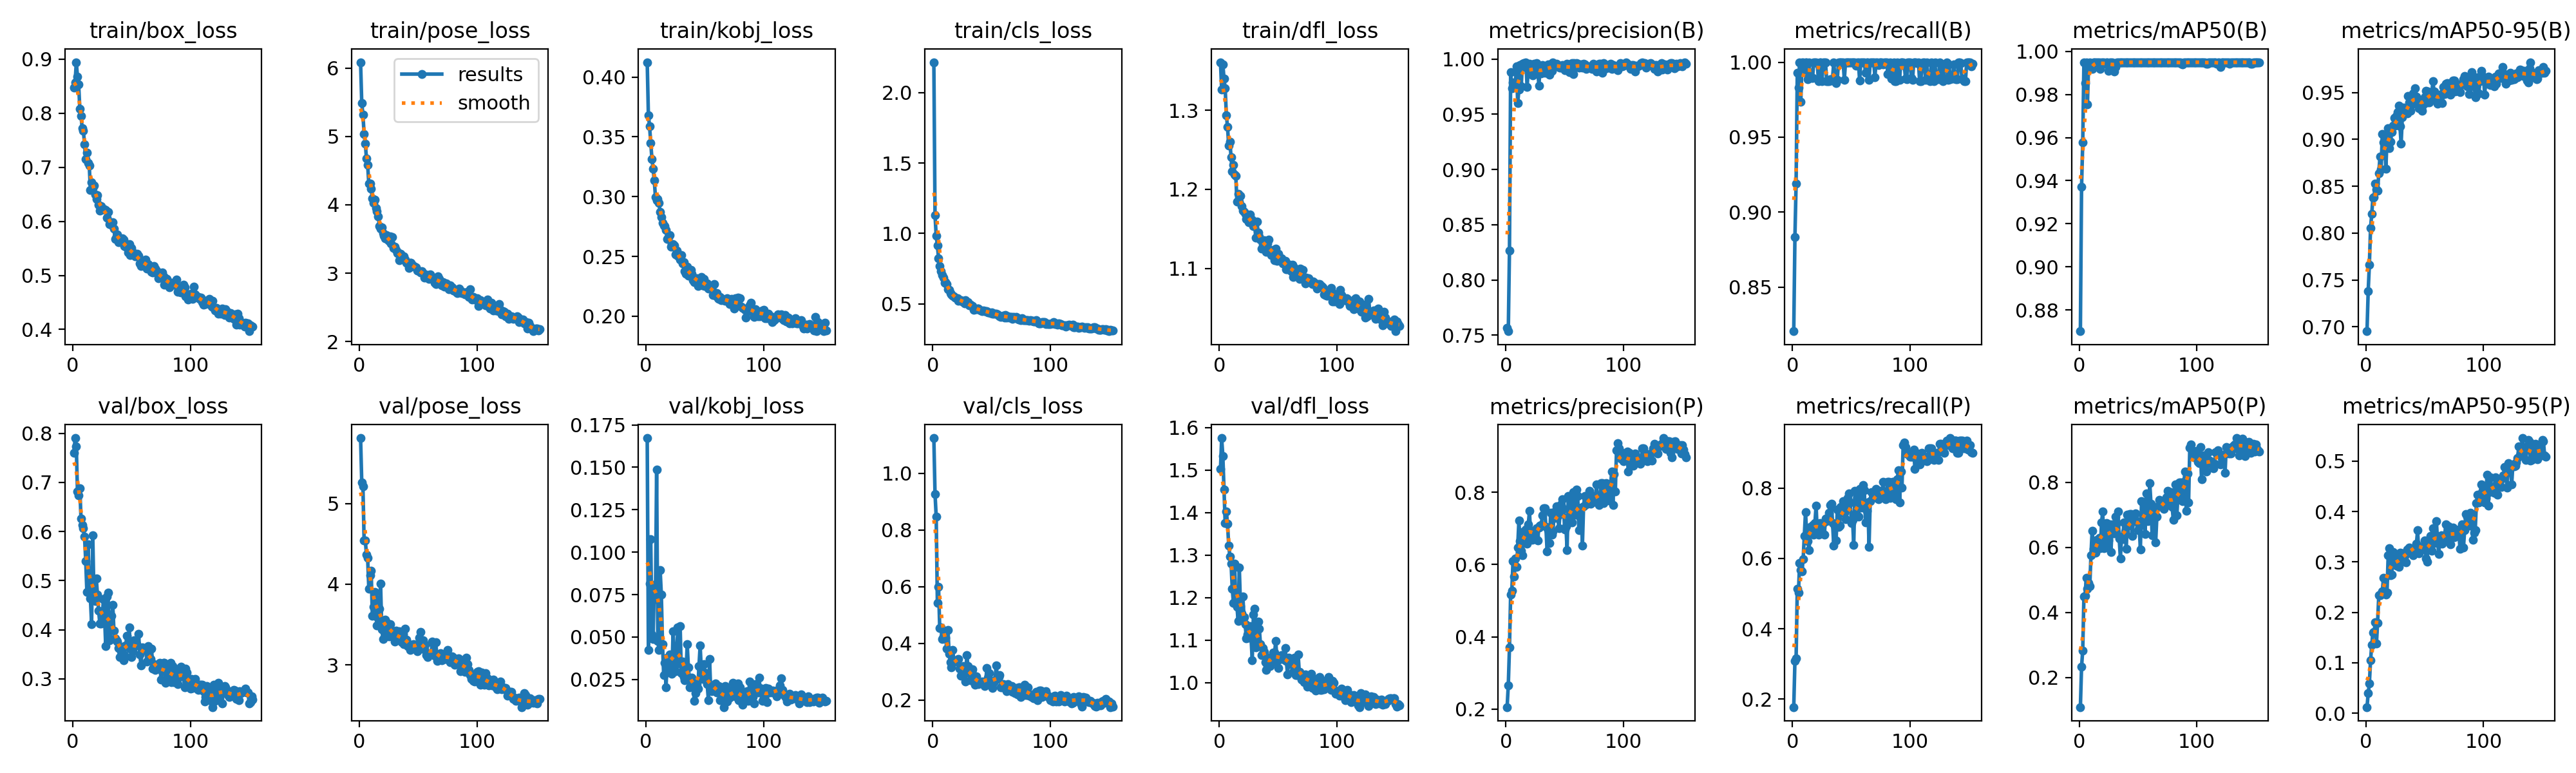

Source data for this figure (header and first rows):
epoch, time, train/box_loss, train/pose_loss, train/kobj_loss, train/cls_loss, train/dfl_loss, metrics/precision(B), metrics/recall(B), metrics/mAP50(B), metrics/mAP50-95(B), metrics/precision(P), metrics/recall(P), metrics/mAP50(P), metrics/mAP50-95(P), val/box_loss, val/pose_loss, val/kobj_loss, val/cls_loss, val/dfl_loss, lr/pg0, lr/pg1, lr/pg2
1, 48.79, 0.847, 6.086, 0.4124, 2.216, 1.361, 0.7565, 0.8205, 0.8701, 0.6954, 0.2054, 0.1772, 0.1087, 0.01217, 0.7602, 5.814, 0.1673, 1.124, 1.502, 0.0004136, 0.0004136, 0.0004136
2, 65.33, 0.8566, 5.485, 0.3682, 1.128, 1.326, 0.7536, 0.8833, 0.9372, 0.7383, 0.2659, 0.3085, 0.2327, 0.0394, 0.7903, 5.263, 0.04225, 0.9268, 1.576, 0.0008262, 0.0008262, 0.0008262
3, 81.37, 0.8941, 5.319, 0.3587, 0.9821, 1.358, 0.8264, 0.919, 0.9579, 0.7663, 0.3699, 0.3151, 0.2833, 0.05868, 0.7732, 5.212, 0.08147, 0.8464, 1.534, 0.001235, 0.001235, 0.001235
4, 97.21, 0.8675, 5.037, 0.3447, 0.9159, 1.34, 0.9883, 0.9929, 0.9947, 0.8054, 0.5168, 0.513, 0.4479, 0.1047, 0.681, 4.545, 0.1076, 0.5428, 1.454, 0.001231, 0.001231, 0.001231
5, 113.2, 0.8528, 4.893, 0.3315, 0.8234, 1.327, 0.9736, 0.9828, 0.9852, 0.8203, 0.5277, 0.5031, 0.4513, 0.1351, 0.6738, 4.546, 0.05142, 0.5995, 1.375, 0.001225, 0.001225, 0.001225
6, 129.1, 0.8081, 4.683, 0.3234, 0.767, 1.294, 0.9785, 1, 0.995, 0.8375, 0.6088, 0.5876, 0.5054, 0.1598, 0.6884, 4.37, 0.04877, 0.4535, 1.403, 0.001219, 0.001219, 0.001219
7, 145.3, 0.7953, 4.587, 0.3135, 0.7303, 1.279, 0.9761, 0.9735, 0.9753, 0.8387, 0.5665, 0.5673, 0.4715, 0.1606, 0.6265, 4.33, 0.08088, 0.4564, 1.374, 0.001213, 0.001213, 0.001213
8, 161.3, 0.772, 4.309, 0.2997, 0.7047, 1.255, 0.9788, 1, 0.9944, 0.8526, 0.6161, 0.5627, 0.4892, 0.1798, 0.6128, 3.944, 0.07243, 0.4154, 1.323, 0.001207, 0.001207, 0.001207
9, 177.7, 0.7679, 4.307, 0.297, 0.6833, 1.26, 0.9931, 1, 0.995, 0.8467, 0.5935, 0.5986, 0.4802, 0.1376, 0.607, 4.11, 0.1488, 0.4247, 1.297, 0.0012, 0.0012, 0.0012
10, 193.8, 0.7427, 4.236, 0.2978, 0.6503, 1.241, 0.96, 0.9935, 0.9944, 0.8456, 0.6478, 0.6648, 0.576, 0.1797, 0.5901, 4.164, 0.0476, 0.4303, 1.281, 0.001194, 0.001194, 0.001194
11, 210.1, 0.7152, 4.091, 0.2945, 0.6519, 1.223, 0.9722, 1, 0.9919, 0.864, 0.7213, 0.7327, 0.6503, 0.2335, 0.5404, 3.611, 0.04238, 0.4199, 1.222, 0.001188, 0.001188, 0.001188
12, 226.2, 0.7267, 4.029, 0.287, 0.6391, 1.231, 0.9944, 1, 0.995, 0.8816, 0.6647, 0.6683, 0.5942, 0.2343, 0.4767, 3.718, 0.08938, 0.3815, 1.187, 0.001182, 0.001182, 0.001182
13, 241.9, 0.7077, 4.077, 0.2826, 0.6037, 1.218, 0.9754, 0.9888, 0.995, 0.8682, 0.638, 0.6486, 0.5849, 0.2367, 0.5742, 3.907, 0.07504, 0.4485, 1.28, 0.001176, 0.001176, 0.001176
14, 258.2, 0.7033, 3.955, 0.2779, 0.5976, 1.217, 0.9959, 1, 0.995, 0.9061, 0.6252, 0.6236, 0.5824, 0.2412, 0.4952, 3.813, 0.04589, 0.3631, 1.192, 0.00117, 0.00117, 0.00117
15, 274.3, 0.6581, 3.91, 0.2757, 0.5747, 1.185, 0.9962, 0.9901, 0.995, 0.8967, 0.6921, 0.689, 0.623, 0.2691, 0.4636, 3.484, 0.0277, 0.3341, 1.179, 0.001163, 0.001163, 0.001163
16, 290.4, 0.6716, 3.828, 0.2755, 0.5677, 1.194, 0.9926, 0.9895, 0.995, 0.8996, 0.6908, 0.687, 0.6006, 0.2675, 0.411, 3.572, 0.03476, 0.3156, 1.145, 0.001157, 0.001157, 0.001157
17, 306.2, 0.6617, 3.69, 0.2723, 0.5583, 1.185, 0.9967, 0.9896, 0.995, 0.8689, 0.697, 0.6948, 0.6293, 0.2352, 0.5926, 3.694, 0.02025, 0.3765, 1.27, 0.001151, 0.001151, 0.001151
18, 321.9, 0.6658, 3.648, 0.2647, 0.5507, 1.192, 0.9746, 1, 0.9919, 0.8989, 0.657, 0.6683, 0.5968, 0.2396, 0.4675, 4.008, 0.03799, 0.341, 1.181, 0.001145, 0.001145, 0.001145
19, 338, 0.649, 3.671, 0.2664, 0.5419, 1.179, 0.9903, 1, 0.995, 0.9123, 0.7108, 0.7005, 0.6768, 0.313, 0.4583, 3.441, 0.03533, 0.3378, 1.163, 0.001139, 0.001139, 0.001139
20, 353.9, 0.6415, 3.586, 0.2677, 0.5389, 1.173, 0.9955, 1, 0.995, 0.8907, 0.7481, 0.7505, 0.7091, 0.3273, 0.5041, 3.322, 0.03977, 0.3357, 1.203, 0.001132, 0.001132, 0.001132
21, 369.8, 0.6483, 3.546, 0.2583, 0.5396, 1.172, 0.9902, 0.9992, 0.995, 0.8973, 0.678, 0.6719, 0.597, 0.2733, 0.4718, 3.421, 0.03116, 0.3422, 1.154, 0.001126, 0.001126, 0.001126
22, 385.9, 0.63, 3.509, 0.2604, 0.5219, 1.169, 0.9901, 0.9875, 0.9944, 0.9081, 0.6677, 0.6683, 0.6049, 0.2743, 0.4384, 3.559, 0.02841, 0.3448, 1.137, 0.00112, 0.00112, 0.00112
23, 401.9, 0.6197, 3.553, 0.2602, 0.5263, 1.163, 0.9853, 1, 0.995, 0.915, 0.6928, 0.7005, 0.6751, 0.3202, 0.413, 3.528, 0.05347, 0.3118, 1.104, 0.001114, 0.001114, 0.001114
24, 418, 0.6281, 3.488, 0.2591, 0.5257, 1.167, 0.9958, 1, 0.995, 0.923, 0.6701, 0.6719, 0.6436, 0.3076, 0.4126, 3.507, 0.03868, 0.2863, 1.114, 0.001108, 0.001108, 0.001108
25, 434.2, 0.6224, 3.474, 0.2517, 0.5148, 1.158, 0.9928, 0.9875, 0.9908, 0.915, 0.6781, 0.6763, 0.6203, 0.2981, 0.417, 3.355, 0.02971, 0.3161, 1.106, 0.001102, 0.001102, 0.001102
26, 450.2, 0.6229, 3.535, 0.2547, 0.513, 1.168, 0.9961, 1, 0.995, 0.9251, 0.7, 0.7013, 0.6703, 0.2934, 0.4626, 3.506, 0.03834, 0.3208, 1.134, 0.001095, 0.001095, 0.001095
27, 466.4, 0.622, 3.438, 0.2507, 0.5033, 1.16, 0.9915, 0.9997, 0.995, 0.9293, 0.6673, 0.6675, 0.5854, 0.2939, 0.4303, 3.388, 0.05547, 0.3039, 1.106, 0.001089, 0.001089, 0.001089
28, 482.4, 0.6204, 3.526, 0.2511, 0.5231, 1.162, 0.9758, 1, 0.995, 0.9357, 0.7032, 0.7138, 0.6699, 0.2898, 0.367, 3.425, 0.0345, 0.2648, 1.053, 0.001083, 0.001083, 0.001083
29, 498.4, 0.6072, 3.371, 0.2473, 0.5066, 1.154, 0.9913, 0.9875, 0.9944, 0.9142, 0.7073, 0.7058, 0.6675, 0.3181, 0.4682, 3.409, 0.05638, 0.3593, 1.161, 0.001077, 0.001077, 0.001077
30, 514.5, 0.6175, 3.391, 0.2514, 0.511, 1.157, 0.9866, 0.9875, 0.9906, 0.8951, 0.71, 0.713, 0.6434, 0.3029, 0.4762, 3.291, 0.0285, 0.3214, 1.174, 0.001071, 0.001071, 0.001071
31, 530.8, 0.5941, 3.337, 0.244, 0.4889, 1.139, 0.9943, 0.9875, 0.9929, 0.9237, 0.736, 0.7308, 0.6938, 0.3174, 0.3782, 3.422, 0.0355, 0.2954, 1.082, 0.001064, 0.001064, 0.001064
32, 547, 0.5985, 3.293, 0.2451, 0.4913, 1.16, 0.9924, 0.9888, 0.995, 0.9343, 0.7556, 0.7513, 0.6737, 0.3119, 0.3811, 3.346, 0.0263, 0.2698, 1.089, 0.001058, 0.001058, 0.001058
33, 563.1, 0.5938, 3.302, 0.2379, 0.4827, 1.146, 0.9877, 0.9879, 0.995, 0.9287, 0.7562, 0.7558, 0.7108, 0.312, 0.4277, 3.329, 0.02467, 0.303, 1.143, 0.001052, 0.001052, 0.001052
34, 579.4, 0.5978, 3.193, 0.2355, 0.4854, 1.141, 0.9941, 0.9892, 0.995, 0.9285, 0.7045, 0.7013, 0.6278, 0.2991, 0.4507, 3.414, 0.02858, 0.3083, 1.128, 0.001046, 0.001046, 0.001046
35, 595.6, 0.5859, 3.285, 0.2416, 0.4579, 1.137, 0.9913, 1, 0.995, 0.928, 0.6355, 0.636, 0.5655, 0.3242, 0.3982, 3.317, 0.04586, 0.265, 1.09, 0.00104, 0.00104, 0.00104
36, 611.7, 0.5674, 3.214, 0.2339, 0.4604, 1.126, 0.995, 0.9896, 0.995, 0.9466, 0.6945, 0.6925, 0.6321, 0.3198, 0.3824, 3.276, 0.03197, 0.2534, 1.065, 0.001033, 0.001033, 0.001033
37, 627.8, 0.5718, 3.242, 0.2384, 0.4627, 1.131, 0.9855, 0.986, 0.995, 0.9392, 0.6593, 0.651, 0.6247, 0.3289, 0.379, 3.38, 0.02035, 0.2846, 1.081, 0.001027, 0.001027, 0.001027
38, 644.2, 0.576, 3.242, 0.2389, 0.4666, 1.136, 0.9934, 0.9882, 0.995, 0.9302, 0.7431, 0.7388, 0.6767, 0.3259, 0.3757, 3.257, 0.02123, 0.2654, 1.072, 0.001021, 0.001021, 0.001021
39, 660.4, 0.5609, 3.201, 0.2357, 0.4636, 1.128, 0.9894, 1, 0.995, 0.9377, 0.6823, 0.6896, 0.6493, 0.3197, 0.3632, 3.447, 0.02586, 0.2577, 1.049, 0.001015, 0.001015, 0.001015
40, 676.6, 0.5629, 3.154, 0.2299, 0.455, 1.121, 0.997, 1, 0.995, 0.9493, 0.6914, 0.6933, 0.5944, 0.3127, 0.3439, 3.315, 0.02304, 0.262, 1.03, 0.001009, 0.001009, 0.001009
41, 692.7, 0.5643, 3.146, 0.2285, 0.4535, 1.132, 0.995, 1, 0.995, 0.9439, 0.7444, 0.7469, 0.7011, 0.3277, 0.3557, 3.236, 0.0125, 0.2621, 1.041, 0.001002, 0.001002, 0.001002
42, 708.9, 0.5684, 3.08, 0.2318, 0.4496, 1.136, 0.9937, 1, 0.995, 0.9547, 0.7285, 0.7308, 0.6657, 0.3282, 0.3651, 3.26, 0.01707, 0.2661, 1.059, 0.0009963, 0.0009963, 0.0009963
43, 725.2, 0.5664, 3.15, 0.2319, 0.4502, 1.123, 0.9957, 1, 0.995, 0.9456, 0.7608, 0.7638, 0.702, 0.3363, 0.3376, 3.181, 0.0221, 0.2634, 1.039, 0.0009901, 0.0009901, 0.0009901
44, 741.3, 0.554, 3.152, 0.2254, 0.4479, 1.117, 0.9932, 0.9883, 0.995, 0.9415, 0.7352, 0.7308, 0.7021, 0.3626, 0.349, 3.233, 0.01961, 0.2495, 1.047, 0.0009839, 0.0009839, 0.0009839
45, 757.6, 0.5532, 3.121, 0.231, 0.4471, 1.12, 0.9937, 1, 0.995, 0.9334, 0.701, 0.7126, 0.6351, 0.3174, 0.3676, 3.232, 0.03278, 0.2578, 1.048, 0.0009778, 0.0009778, 0.0009778
46, 773.9, 0.5529, 3.106, 0.2274, 0.4476, 1.123, 0.9919, 1, 0.995, 0.9412, 0.7399, 0.7433, 0.6816, 0.3234, 0.3872, 3.252, 0.04485, 0.3124, 1.071, 0.0009716, 0.0009716, 0.0009716
47, 790.3, 0.542, 3.098, 0.2331, 0.4383, 1.111, 0.9921, 0.9996, 0.995, 0.933, 0.766, 0.7719, 0.6964, 0.33, 0.3698, 3.237, 0.03051, 0.2796, 1.07, 0.0009654, 0.0009654, 0.0009654
48, 806.5, 0.5574, 3.089, 0.226, 0.4405, 1.125, 0.9946, 1, 0.995, 0.9308, 0.7808, 0.7844, 0.7049, 0.3246, 0.4044, 3.201, 0.0253, 0.296, 1.098, 0.0009592, 0.0009592, 0.0009592
49, 822.5, 0.5378, 3.042, 0.2311, 0.4343, 1.11, 0.9926, 1, 0.995, 0.9374, 0.7543, 0.7594, 0.678, 0.331, 0.3621, 3.172, 0.03391, 0.2551, 1.054, 0.000953, 0.000953, 0.000953
50, 838.8, 0.5502, 3.037, 0.2254, 0.437, 1.118, 0.9897, 1, 0.995, 0.9449, 0.6964, 0.7013, 0.6519, 0.3431, 0.3438, 3.252, 0.02899, 0.2489, 1.034, 0.0009468, 0.0009468, 0.0009468
51, 854.9, 0.5394, 3.034, 0.2255, 0.4304, 1.115, 0.9945, 1, 0.995, 0.9516, 0.7063, 0.7097, 0.6654, 0.3074, 0.3563, 3.336, 0.0253, 0.2433, 1.054, 0.0009406, 0.0009406, 0.0009406
52, 871, 0.5412, 3.012, 0.2272, 0.4309, 1.113, 0.9955, 1, 0.995, 0.9396, 0.6407, 0.6388, 0.5936, 0.3007, 0.3791, 3.406, 0.02211, 0.2645, 1.06, 0.0009344, 0.0009344, 0.0009344
53, 886.9, 0.5353, 3.031, 0.223, 0.4295, 1.113, 0.9949, 1, 0.995, 0.9509, 0.7894, 0.7925, 0.7414, 0.3369, 0.369, 3.199, 0.01286, 0.2706, 1.065, 0.0009283, 0.0009283, 0.0009283
54, 903, 0.537, 3.005, 0.2244, 0.4295, 1.107, 0.9881, 0.9975, 0.995, 0.9394, 0.7357, 0.7308, 0.6864, 0.3264, 0.3708, 3.304, 0.03717, 0.3226, 1.062, 0.0009221, 0.0009221, 0.0009221
55, 919.2, 0.5397, 2.935, 0.2229, 0.4229, 1.107, 0.9918, 1, 0.995, 0.9449, 0.7746, 0.7719, 0.7328, 0.3513, 0.3685, 3.195, 0.01826, 0.2842, 1.054, 0.0009159, 0.0009159, 0.0009159
56, 935.4, 0.5362, 2.978, 0.2236, 0.415, 1.11, 0.996, 1, 0.995, 0.9478, 0.7162, 0.7183, 0.6408, 0.3226, 0.3914, 3.245, 0.01805, 0.2828, 1.082, 0.0009097, 0.0009097, 0.0009097
57, 951.4, 0.5224, 2.969, 0.2175, 0.412, 1.099, 0.9865, 0.9878, 0.995, 0.9621, 0.8003, 0.7969, 0.7664, 0.3672, 0.3493, 3.117, 0.02123, 0.2892, 1.051, 0.0009035, 0.0009035, 0.0009035
58, 967.4, 0.5173, 2.975, 0.227, 0.4051, 1.099, 0.9962, 1, 0.995, 0.9508, 0.7577, 0.7602, 0.6812, 0.3376, 0.3274, 3.098, 0.01963, 0.245, 1.02, 0.0008973, 0.0008973, 0.0008973
59, 983.4, 0.5237, 2.917, 0.2173, 0.41, 1.103, 0.9926, 1, 0.995, 0.9447, 0.7386, 0.7441, 0.7021, 0.3544, 0.3639, 3.138, 0.02267, 0.2449, 1.059, 0.0008911, 0.0008911, 0.0008911
60, 999.3, 0.5257, 2.984, 0.2195, 0.4153, 1.105, 0.9959, 1, 0.995, 0.9426, 0.8069, 0.8094, 0.7967, 0.3804, 0.3587, 3.131, 0.01739, 0.2561, 1.044, 0.0008849, 0.0008849, 0.0008849
... 93 more rows
